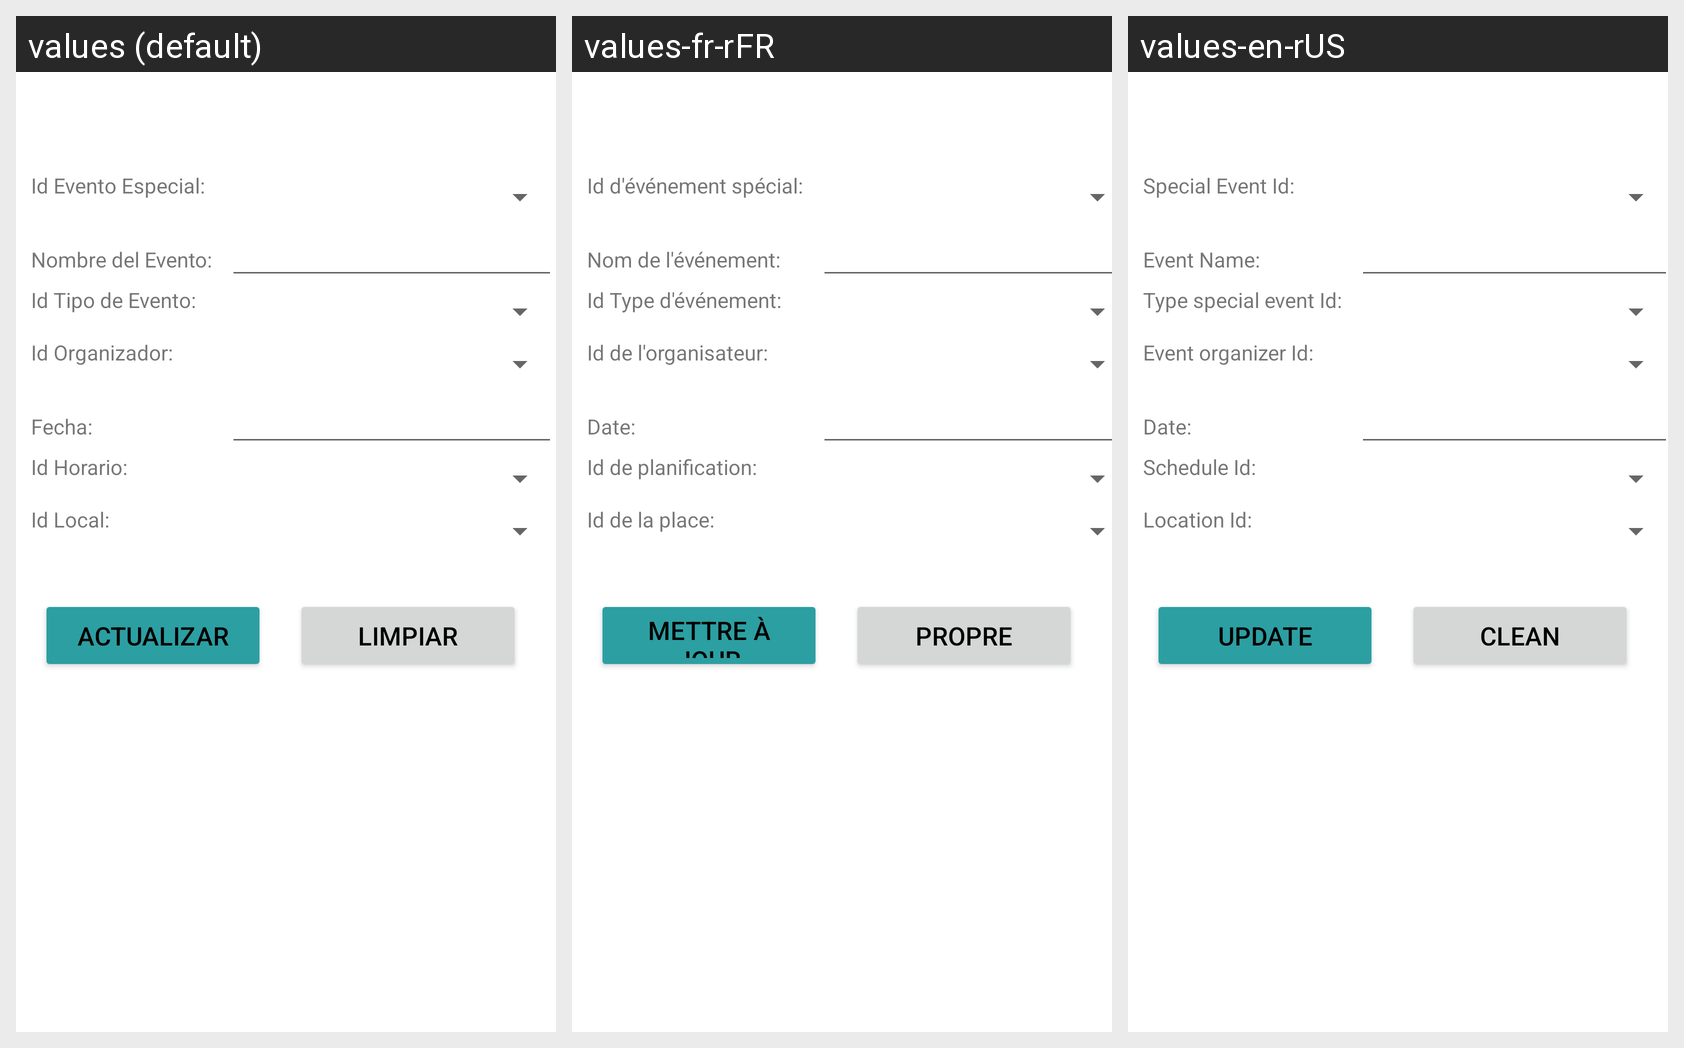

This grid shows one Android layout under several languages. Give, for every string resource on the screen, its name, the default text and each shown locale's text.
Android screen res/layout/activity_evento_especial_actualizar.xml rendered under 3 locales, left to right: values (default), values-fr-rFR, values-en-rUS. Device: Nexus 5 (rendered at 1080×1920; each locale shown at half size, 540×960, under a caption strip naming it); theme Theme.G10Proyecto01.
Strings drawn on this screen, with the default value and each locale's value (text and hints the layout hard-codes, and strings that could not be matched under every locale, appear in the picture but are not listed):

txtidEventoEspecial
  values: Id Evento Especial:
  values-fr-rFR: Id d'événement spécial:
  values-en-rUS: Special Event Id:

txtViewNombreEventoEspecial
  values: Nombre del Evento:
  values-fr-rFR: Nom de l'événement:
  values-en-rUS: Event Name:

txtViewidTipoEventoEspecial
  values: Id Tipo de Evento:
  values-fr-rFR: Id Type d'événement:
  values-en-rUS: Type special event Id:

txtViewOrganizadorEvento
  values: Id Organizador:
  values-fr-rFR: Id de l'organisateur:
  values-en-rUS: Event organizer Id:

txtViewFechaEventoEspecial
  values: Fecha:
  values-fr-rFR: Date:
  values-en-rUS: Date:

txtViewHorarioEventoEspecial
  values: Id Horario:
  values-fr-rFR: Id de planification:
  values-en-rUS: Schedule Id:

txtViewIdLocal
  values: Id Local:
  values-fr-rFR: Id de la place:
  values-en-rUS: Location Id:

actualizar
  values: Actualizar
  values-fr-rFR: mettre à jour
  values-en-rUS: Update

limpiar
  values: Limpiar
  values-fr-rFR: Propre
  values-en-rUS: Clean
